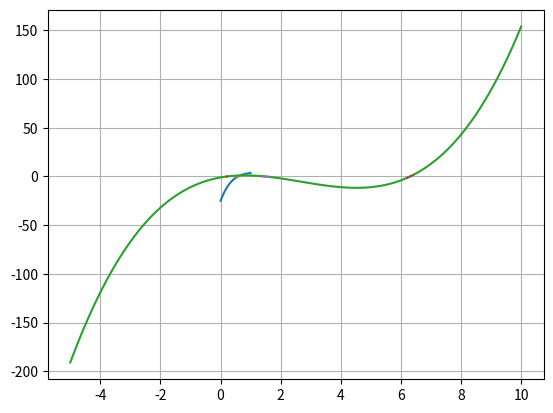

Here is the Python script that generated this plot: (Note: this script raises an exception after producing the figure.)
# -*- coding: utf-8 -*-
"""
Created on Sun Oct  7 10:21:52 2018

[redacted]
"""

import matplotlib.pyplot as plt
import numpy as np

def graph( x_range):
    x = np.array(x_range)
    y = eval("-25+(82*x)-(90*x**2)+(44*x**3)-(8*x**4)+(.7*x**5)")
    plt.plot(x,y)
    plt.grid(True)
    plt.show()

graph(np.linspace(0,1,num=100))
print()
graph(np.linspace(0.55,0.6,num=10))

#%%

def solver(x):
    y=-25+(82*x)-(90*x**2)+(44*x**3)-(8*x**4)+(.7*x**5)
    print(y)
    
solver(0.5625)

#%%
def error_est(u,l):
    num = abs(u-l)
    den = abs(u+l)
    err = num/den
    return(err)

error_est(0.5625,.59375)

#%% updated error est
xr_new=0.579556
xr_old=0.580537
error = (xr_new-xr_old)/xr_new
print(error)

#%%
def solver(x):
    y=-25+(82*x)-(90*x**2)+(44*x**3)-(8*x**4)+(.7*x**5)
    return(y)

def false_position(xl,xu):
    num = solver(xu) * (xl-xu)
    den = solver(xl)-solver(xu)
    frac = num/den
    solution = xu-frac
    return(solution)
xl = 0.5
xu = .580537
xr = false_position(xl,xu)

prod_l = solver(xl)*solver(xr)
prod_u = solver(xu)*solver(xr)
new_val=solver(xr)

print("xl:",xl,"f(xl):",solver(xl))
print()
print("xu:",xu,"f(xu):",solver(xu))
print()
print("xr:",xr,"f(xr):",solver(xr))
print()
print("Prod_L",prod_l)
print("Prod_U",prod_u)


#%%
pi = 3.1415926535897
r=1
# Volume of a 1 meter R sphere:
vol = (4/3)*pi*r**3
print(vol)
mass = vol *200
print()
print(mass)

fluid_density = 1000
fluid_displacement = mass/fluid_density
print()
print(fluid_displacement)
vol_above = vol-fluid_displacement
print()
print(vol_above)
print(vol_above*3)

print()
def expression(x,pi):
    y = pi*x**3 - 3*pi*x**2 + 10.05309649148704
    return(y)

expression(1,pi)
hl = 1.421875
hu = 1.4296875
hr = (hl+hu)/2
fhl = expression(hl,pi)
fhu = expression(hu,pi)
fhr = expression(hr,pi)
print(hl,fhl)
print(hu,fhu)
print(hr,fhr)
print(fhl*fhr)
print()
xr_new=1.42578125
xr_old=1.4296875
error = (xr_new-xr_old)/xr_new
print(error)

#%%
def graph( x_range):
    x = np.array(x_range)
    y = eval("-1 +5.5*x -4*x**2 + 0.5*x**3")
    plt.plot(x,y)
    plt.grid(True)
    plt.show()

graph(np.linspace(-5,10,num=100))
print()
graph(np.linspace(0.21,0.22,num=10))
graph(np.linspace(1.4,1.6,num=10))
graph(np.linspace(6.2,6.4,num=10))

#%%

def evaluate(x):
    y = -1 +(5.5*x) -(4*x**2) + (0.5*x**3)
    return(y)

def eval_derivative(x):
    y = 5.5 - 8*x + 1.5*x**2
    return(y)

def calculate_xi_plus1(xi_1):
    num = evaluate(xi_1)
    den = eval_derivative(xi_1)
    solution = xi_1 - (num/den)
    return(solution)
    
def error(xi,xi_1):
    if xi != 0:
        err = (xi-xi_1)/xi
        if err < 0: err = err * -1
        return(err)
    else: return("no prior xi value")

xi,xi_1 = 1.4,1.4
for i in range(10):
    xi_1=xi
    xi=calculate_xi_plus1(xi)
    
    err = error(xi,xi_1)
    print("xi",xi)
    print("xi_1",xi_1)
    print("error",err)
    print()
#%%
def secant(x,x_1,y_1):
    y = 2 + (-x**2 - 2*x +15 )**0.5
#    y = 2 - (-x**2 - 2*x +15 )**0.5
    xk_plus1 = x - y*(x-x_1)/(y-y_1)
    return(xk_plus1,y)

x = 3
xk_1= 0.5
y_1 = 2 + (-xk_1**2 - 2*xk_1 +15 )**0.5
y#_1 = 2 - (-xk_1**2 - 2*xk_1 +15 )**0.5
for i in range(10):
    new_x,new_y=secant(x,xk_1,y_1)
    error = (new_x-x) / new_x
    print(new_x,error)
    xk_1=x
    x=new_x
    y_1=new_y
#%%
x,y = 1.6,3.5
for i in range(20):
    
    u_exp = "5 - (x-4)**2 - (y-4)**2"
    v_exp = "16 - x**2 - y**2"
    
    vy = -2*y
    uy = -2*(y-4)
    vx = -2*x
    ux = -2*(x-4)
    
    u = 5 - (x-4)**2 - (y-4)**2
    v = 16 - x**2 - y**2
    
    det = ux * vy - uy*vx
    
    x_plus = x - (u*vy - v*uy)/det
    y_plus = y - (v*ux - u*vx)/det
    
    print(x_plus,", ",y_plus)
    x,y=x_plus,y_plus